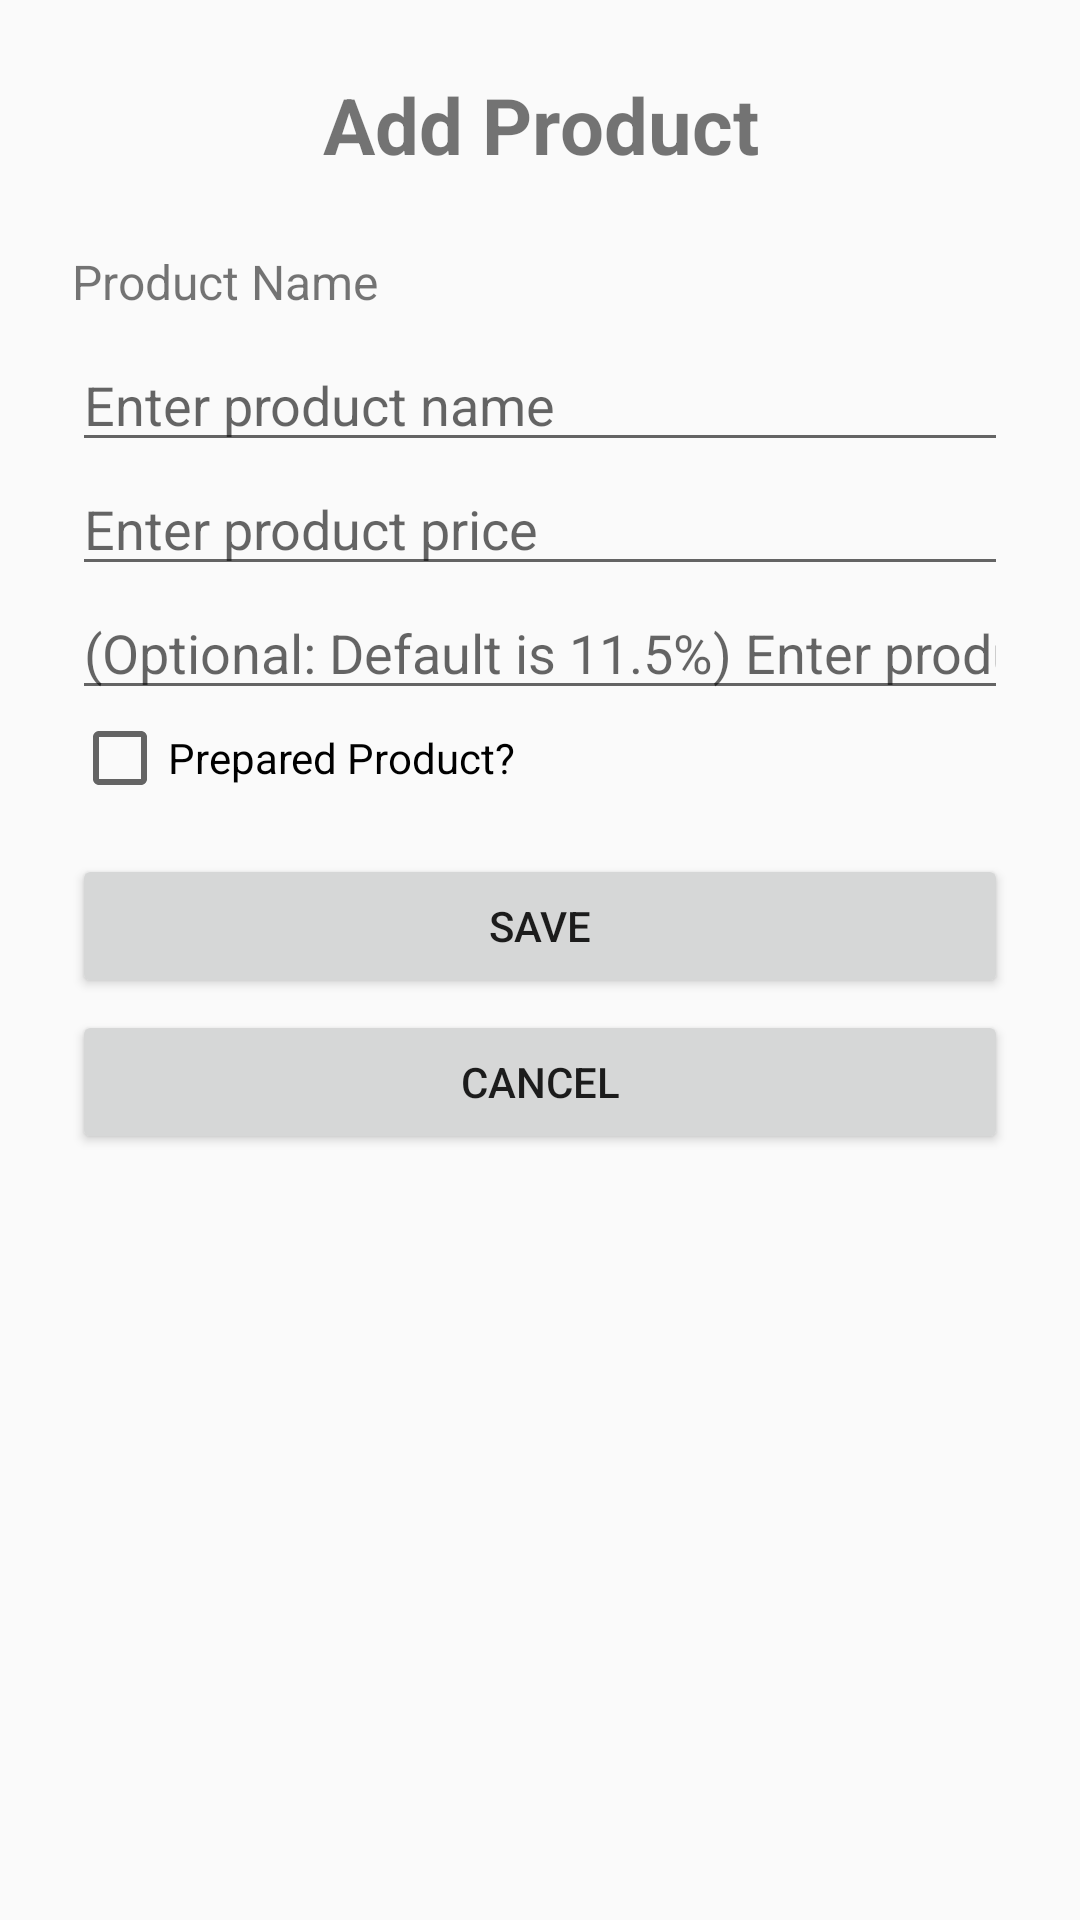

This screen was rendered from an Android layout file. Write that file and the resources it references.
<!-- AndroidManifest.xml: application theme Theme.GroupTaxCalculator -->
<!-- res/layout/activity_product.xml -->
<?xml version="1.0" encoding="utf-8"?>
<ScrollView xmlns:android="http://schemas.android.com/apk/res/android"
    android:layout_width="match_parent"
    android:layout_height="match_parent"
    android:fillViewport="true">

    <LinearLayout
        android:layout_width="match_parent"
        android:layout_height="wrap_content"
        android:orientation="vertical"
        android:padding="24dp">

        
        <TextView
            android:id="@+id/personTitle"
            android:layout_width="match_parent"
            android:layout_height="wrap_content"
            android:text="Add Product"
            android:textSize="26sp"
            android:textStyle="bold"
            android:gravity="center"
            android:layout_marginBottom="24dp" />

        
        <TextView
            android:layout_width="match_parent"
            android:layout_height="wrap_content"
            android:text="Product Name"
            android:textSize="16sp"
            android:layout_marginBottom="8dp" />

        
        <EditText
            android:id="@+id/productNameInput"
            android:layout_width="match_parent"
            android:layout_height="wrap_content"
            android:hint="Enter product name"
            android:inputType="textPersonName"
            android:maxLength="100"
            android:singleLine="true"
            android:autofillHints="name" />

        <EditText
            android:id="@+id/productPriceInput"
            android:layout_width="match_parent"
            android:layout_height="wrap_content"
            android:hint="Enter product price"
            android:inputType="numberDecimal"
            android:maxLength="100"
            android:singleLine="true"
            android:autofillHints="name" />
        <EditText
            android:id="@+id/productTaxInput"
            android:layout_width="match_parent"
            android:layout_height="wrap_content"
            android:hint="(Optional: Default is 11.5%) Enter product tax"
            android:inputType="numberDecimal"
            android:maxLength="100"
            android:singleLine="true"
            android:autofillHints="name" />
        <CheckBox
            android:id="@+id/preparedCheckBox"
            android:text="Prepared Product?"
            android:layout_width="wrap_content"
            android:layout_height="wrap_content"
            />

        
        <Button
            android:id="@+id/saveProductButton"
            android:layout_width="match_parent"
            android:layout_height="wrap_content"
            android:text="save"
            android:layout_marginTop="16dp" />



        
        <Button
            android:id="@+id/cancelPersonButton"
            android:layout_width="match_parent"
            android:layout_height="wrap_content"
            android:text="Cancel"
            android:layout_marginTop="4dp" />

    </LinearLayout>
</ScrollView>
<!-- resources referenced by this layout -->
<resources>
  <style name="Theme.GroupTaxCalculator" parent="android:Theme.Material.Light.NoActionBar" />
</resources>
